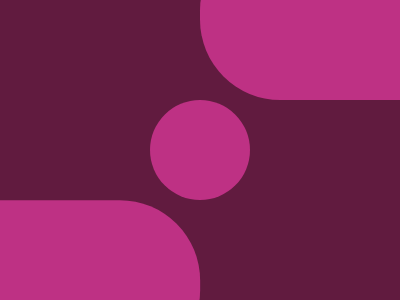

Recreate this image using only HTML and CSS.

<!-- Here added closing tags to format the code properly -->

<!-- Method 1 -->
<p></p>
<style>
	* {
		background: #611B3F;

		>* {
			background: #BE3184;
			border-radius: 85q
		}

		+* {
			margin: 100 150
		}
	}

	p {
		position: fixed;
		padding: 85 190;
		margin: -170 50;
		box-shadow: -402q 286q#BE3184
	}
</style>
